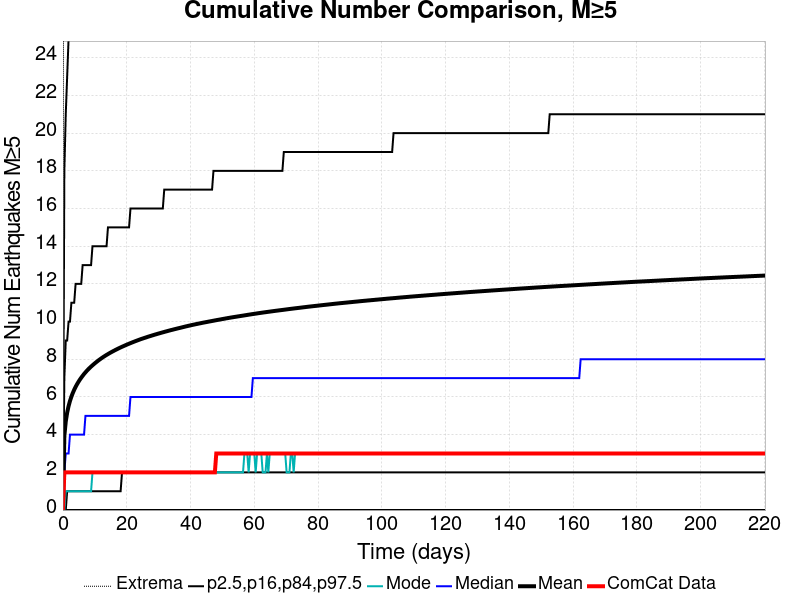

Values plotted in this chart, from the file beside it:
Time (days), ComCat Data, Simulation Mean, Simulation Median, Simulation Mode, Simulation Minimum, Simulation Maximum, 2.5 %-ile, 16 %-ile, 84 %-ile, 97.5 %-ile
0.0, 0.0, 0.0, 0.0, 0.0, 0.0, 0.0, 0.0, 0.0, 0.0, 0.0
0.4412, 2.0, 3.934, 2.0, 0.0, 0.0, 66.0, 0.0, 0.0, 7.0, 18.0
0.8825, 2.0, 4.697, 3.0, 1.0, 0.0, 92.0, 0.0, 0.0, 9.0, 21.0
1.324, 2.0, 5.169, 3.0, 1.0, 0.0, 102.0, 0.0, 1.0, 9.0, 23.0
1.765, 2.0, 5.514, 3.0, 1.0, 0.0, 108.0, 0.0, 1.0, 10.0, 25.0
2.206, 2.0, 5.788, 4.0, 1.0, 0.0, 112.0, 0.0, 1.0, 10.0, 26.0
2.647, 2.0, 6.017, 4.0, 1.0, 0.0, 119.0, 0.0, 1.0, 11.0, 27.0
3.089, 2.0, 6.21, 4.0, 1.0, 0.0, 124.0, 0.0, 1.0, 11.0, 28.0
3.53, 2.0, 6.382, 4.0, 1.0, 0.0, 128.0, 0.0, 1.0, 11.0, 29.0
3.971, 2.0, 6.536, 4.0, 1.0, 0.0, 131.0, 0.0, 1.0, 12.0, 29.0
4.412, 2.0, 6.674, 4.0, 1.0, 0.0, 133.0, 0.0, 1.0, 12.0, 30.0
4.854, 2.0, 6.8, 4.0, 1.0, 0.0, 136.0, 0.0, 1.0, 12.0, 30.0
5.295, 2.0, 6.916, 4.0, 1.0, 0.0, 137.0, 0.0, 1.0, 12.0, 31.0
5.736, 2.0, 7.024, 4.0, 1.0, 0.0, 143.0, 0.0, 1.0, 12.0, 31.0
6.177, 2.0, 7.122, 4.0, 1.0, 0.0, 144.0, 0.0, 1.0, 13.0, 32.0
6.619, 2.0, 7.219, 4.0, 1.0, 0.0, 144.0, 0.0, 1.0, 13.0, 32.0
7.06, 2.0, 7.306, 5.0, 1.0, 0.0, 145.0, 0.0, 1.0, 13.0, 33.0
7.501, 2.0, 7.391, 5.0, 1.0, 0.0, 145.0, 0.0, 1.0, 13.0, 33.0
7.942, 2.0, 7.47, 5.0, 1.0, 0.0, 146.0, 0.0, 1.0, 13.0, 33.0
8.383, 2.0, 7.543, 5.0, 1.0, 0.0, 147.0, 0.0, 1.0, 13.0, 34.0
8.825, 2.0, 7.613, 5.0, 1.0, 0.0, 148.0, 0.0, 1.0, 13.0, 34.0
9.266, 2.0, 7.68, 5.0, 2.0, 0.0, 148.0, 0.0, 1.0, 14.0, 34.0
9.707, 2.0, 7.745, 5.0, 2.0, 0.0, 149.0, 0.0, 1.0, 14.0, 35.0
10.15, 2.0, 7.808, 5.0, 2.0, 0.0, 150.0, 0.0, 1.0, 14.0, 35.0
10.59, 2.0, 7.868, 5.0, 2.0, 0.0, 150.0, 0.0, 1.0, 14.0, 35.0
11.03, 2.0, 7.927, 5.0, 2.0, 0.0, 151.0, 0.0, 1.0, 14.0, 35.0
11.47, 2.0, 7.982, 5.0, 2.0, 0.0, 151.0, 0.0, 1.0, 14.0, 35.0
11.91, 2.0, 8.036, 5.0, 2.0, 0.0, 151.0, 0.0, 1.0, 14.0, 36.0
12.35, 2.0, 8.088, 5.0, 2.0, 0.0, 151.0, 0.0, 1.0, 14.0, 36.0
12.8, 2.0, 8.137, 5.0, 2.0, 0.0, 151.0, 0.0, 1.0, 14.0, 36.0
13.24, 2.0, 8.185, 5.0, 2.0, 0.0, 151.0, 0.0, 1.0, 14.0, 36.0
13.68, 2.0, 8.232, 5.0, 2.0, 0.0, 152.0, 0.0, 1.0, 14.0, 37.0
14.12, 2.0, 8.276, 5.0, 2.0, 0.0, 154.0, 0.0, 1.0, 15.0, 37.0
14.56, 2.0, 8.32, 5.0, 2.0, 0.0, 155.0, 0.0, 1.0, 15.0, 37.0
15, 2.0, 8.363, 5.0, 2.0, 0.0, 156.0, 0.0, 1.0, 15.0, 37.0
15.44, 2.0, 8.404, 5.0, 2.0, 0.0, 157.0, 0.0, 1.0, 15.0, 37.0
15.88, 2.0, 8.443, 5.0, 2.0, 0.0, 158.0, 0.0, 1.0, 15.0, 38.0
16.33, 2.0, 8.482, 5.0, 2.0, 0.0, 158.0, 0.0, 1.0, 15.0, 38.0
16.77, 2.0, 8.521, 5.0, 2.0, 0.0, 158.0, 0.0, 1.0, 15.0, 38.0
17.21, 2.0, 8.558, 5.0, 2.0, 0.0, 158.0, 0.0, 1.0, 15.0, 38.0
17.65, 2.0, 8.594, 5.0, 2.0, 0.0, 158.0, 0.0, 1.0, 15.0, 38.0
18.09, 2.0, 8.63, 5.0, 2.0, 0.0, 158.0, 0.0, 1.0, 15.0, 38.0
18.53, 2.0, 8.664, 5.0, 2.0, 0.0, 159.0, 0.0, 2.0, 15.0, 38.0
18.97, 2.0, 8.697, 5.0, 2.0, 0.0, 159.0, 0.0, 2.0, 15.0, 38.0
19.41, 2.0, 8.731, 5.0, 2.0, 0.0, 159.0, 0.0, 2.0, 15.0, 39.0
19.86, 2.0, 8.764, 5.0, 2.0, 0.0, 160.0, 0.0, 2.0, 15.0, 39.0
20.3, 2.0, 8.796, 5.0, 2.0, 0.0, 161.0, 0.0, 2.0, 15.0, 39.0
20.74, 2.0, 8.827, 5.0, 2.0, 0.0, 164.0, 0.0, 2.0, 15.0, 39.0
21.18, 2.0, 8.858, 6.0, 2.0, 0.0, 164.0, 0.0, 2.0, 16.0, 39.0
21.62, 2.0, 8.888, 6.0, 2.0, 0.0, 165.0, 0.0, 2.0, 16.0, 39.0
22.06, 2.0, 8.918, 6.0, 2.0, 0.0, 166.0, 0.0, 2.0, 16.0, 39.0
22.5, 2.0, 8.947, 6.0, 2.0, 0.0, 167.0, 0.0, 2.0, 16.0, 39.0
22.94, 2.0, 8.976, 6.0, 2.0, 0.0, 168.0, 0.0, 2.0, 16.0, 40.0
23.39, 2.0, 9.004, 6.0, 2.0, 0.0, 168.0, 0.0, 2.0, 16.0, 40.0
23.83, 2.0, 9.031, 6.0, 2.0, 0.0, 168.0, 0.0, 2.0, 16.0, 40.0
24.27, 2.0, 9.06, 6.0, 2.0, 0.0, 168.0, 0.0, 2.0, 16.0, 40.0
24.71, 2.0, 9.085, 6.0, 2.0, 0.0, 168.0, 0.0, 2.0, 16.0, 40.0
25.15, 2.0, 9.11, 6.0, 2.0, 0.0, 169.0, 0.0, 2.0, 16.0, 40.0
25.59, 2.0, 9.134, 6.0, 2.0, 0.0, 169.0, 0.0, 2.0, 16.0, 40.0
26.03, 2.0, 9.159, 6.0, 2.0, 0.0, 169.0, 0.0, 2.0, 16.0, 41.0
... 440 more rows
